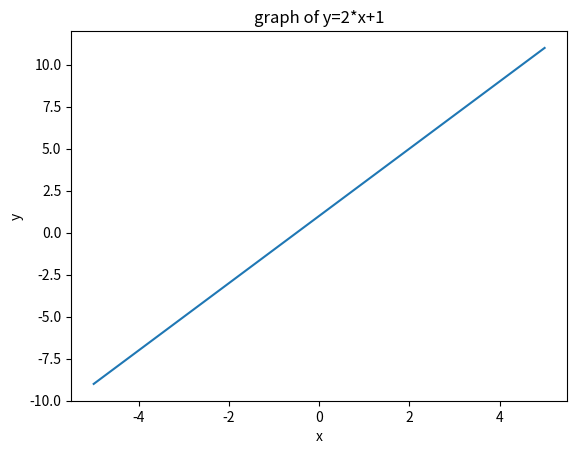

The script that saved this image:
# -*- coding: utf-8 -*-
"""
Created on Wed Mar 24 16:12:22 2021

[redacted]
"""


# [redacted]
import matplotlib.pyplot as plt
import numpy as np
x=np.linspace(-5,5,100)
y=2*x+1
plt.plot(x,y,label='y=2*x+1')
plt.title('graph of y=2*x+1')
plt.xlabel('x')
plt.ylabel('y')
plt.show()